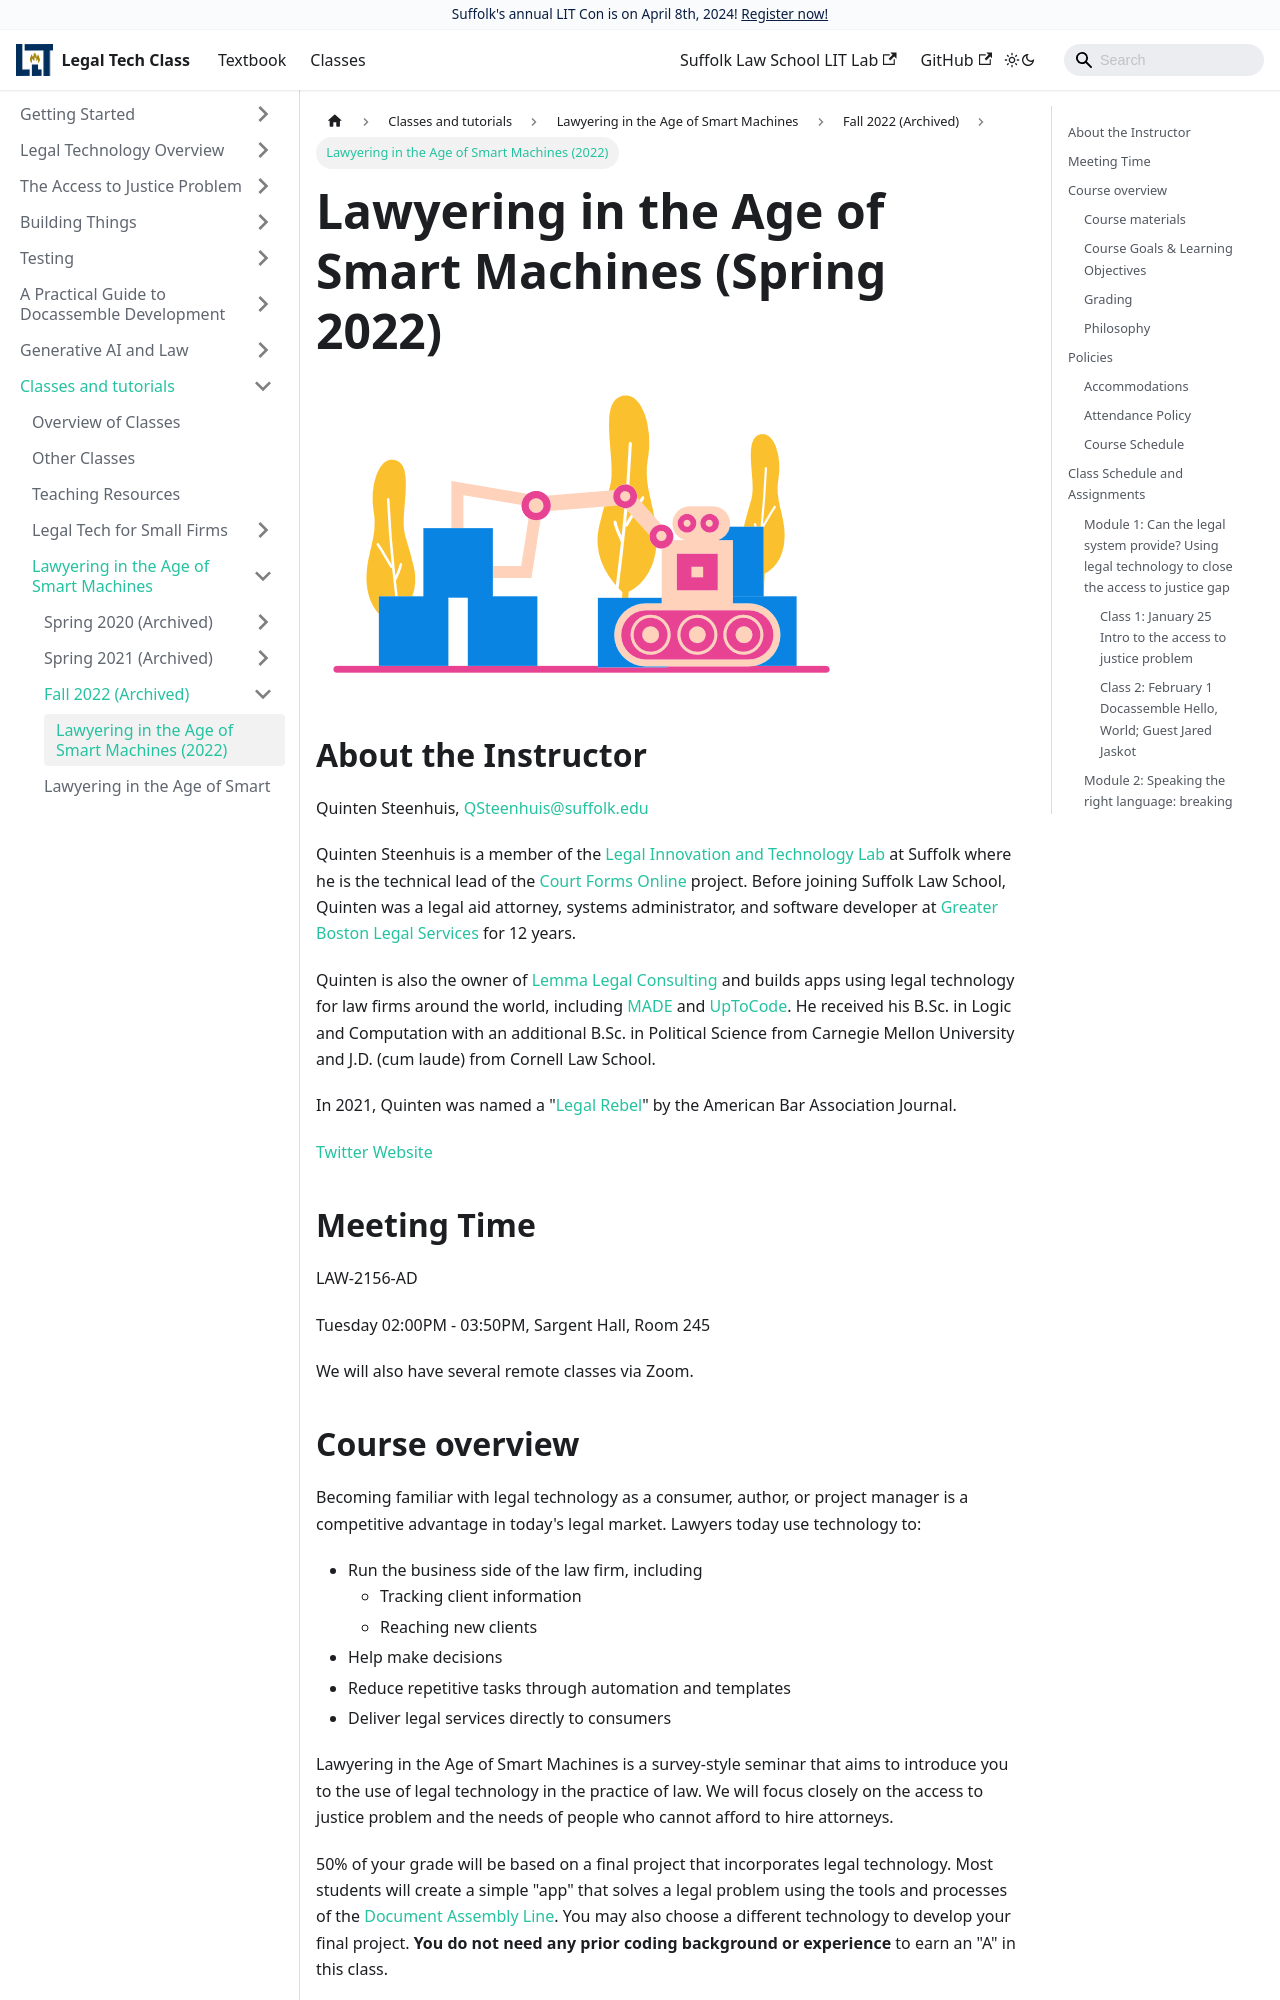

repository: SuffolkLITLab/legal-tech-class · page: docs/classes/smart-machines/2022-smart-machines/index.html · generator: docusaurus

---
id: 2022-smart-machines
slug: 2022-smart-machines
title: Lawyering in the Age of Smart Machines (Spring 2022)
sidebar_label: |
    Lawyering in the Age of Smart Machines (2022)
---

import useBaseUrl from '@docusaurus/useBaseUrl';

<img src={useBaseUrl('/img/248-Robot-in-logistics.png')} />

## About the Instructor
Quinten Steenhuis, QSteenhuis@suffolk.edu

Quinten Steenhuis is a member of the [Legal Innovation and Technology
Lab](https://suffolklitlab.org) at Suffolk where he is the technical lead of the
[Court Forms Online](https://courtformsonline.org) project. Before joining
Suffolk Law School, Quinten was a legal aid attorney, systems administrator, and
software developer at [Greater Boston Legal Services](https://www.gbls.org) for
12 years.

Quinten is also the owner of [Lemma Legal Consulting](https://lemmalegal.com)
and builds apps using legal technology for law firms around the world, including
[MADE](https://gbls.org/MADE) and [UpToCode](https://madeuptocode.org). He
received his B.Sc. in Logic and Computation with an additional B.Sc. in
Political Science from Carnegie Mellon University and J.D. (cum laude) from
Cornell Law School.

In 2021, Quinten was named a "[Legal
Rebel](https://www.abajournal.com/legalrebels/article/quinten-steenhuis-used-tech-expertise-and-passion-for-social-justice-to-create-tools-for-legal-needs)"
by the American Bar Association Journal.

[Twitter](https://twitter.com/qsteenhuis)
[Website](https://nonprofittechy.com)

## Meeting Time
LAW-2156-AD

Tuesday 02:00PM - 03:50PM, Sargent Hall, Room 245

We will also have several remote classes via Zoom.

## Course overview

Becoming familiar with legal technology as a consumer, author, 
or project manager is a competitive advantage in today's legal market. 
Lawyers today use technology to:

* Run the business side of the law firm, including
    * Tracking client information
    * Reaching new clients
* Help make decisions
* Reduce repetitive tasks through automation and templates
* Deliver legal services directly to consumers

Lawyering in the Age of Smart Machines is a survey-style seminar that
aims to introduce you to the use of legal technology in the practice of law. We
will focus closely on the access to justice problem and the needs of people
who cannot afford to hire attorneys.

50% of your grade will be based on a final project that incorporates legal technology.
Most students will create a simple "app" that solves a legal problem using the tools and processes
of the [Document Assembly Line](https://github.com/suffolklitlab/docassemble-AssemblyLine). You
may also choose a different technology to develop your final project.
**You do not need any prior coding background or experience** to earn an "A" in this class.

About half of our in-class time will be spent on discussions and exercises that get you
thinking about legal technology, and about half will be hands-on training with a representative
sample of legal technology tools. We will spend special attention to the free and open source
[Docassemble](https://docassemble.org) application.

We will have frequent guest speakers and readings that address different aspects of legal
technology and law.
